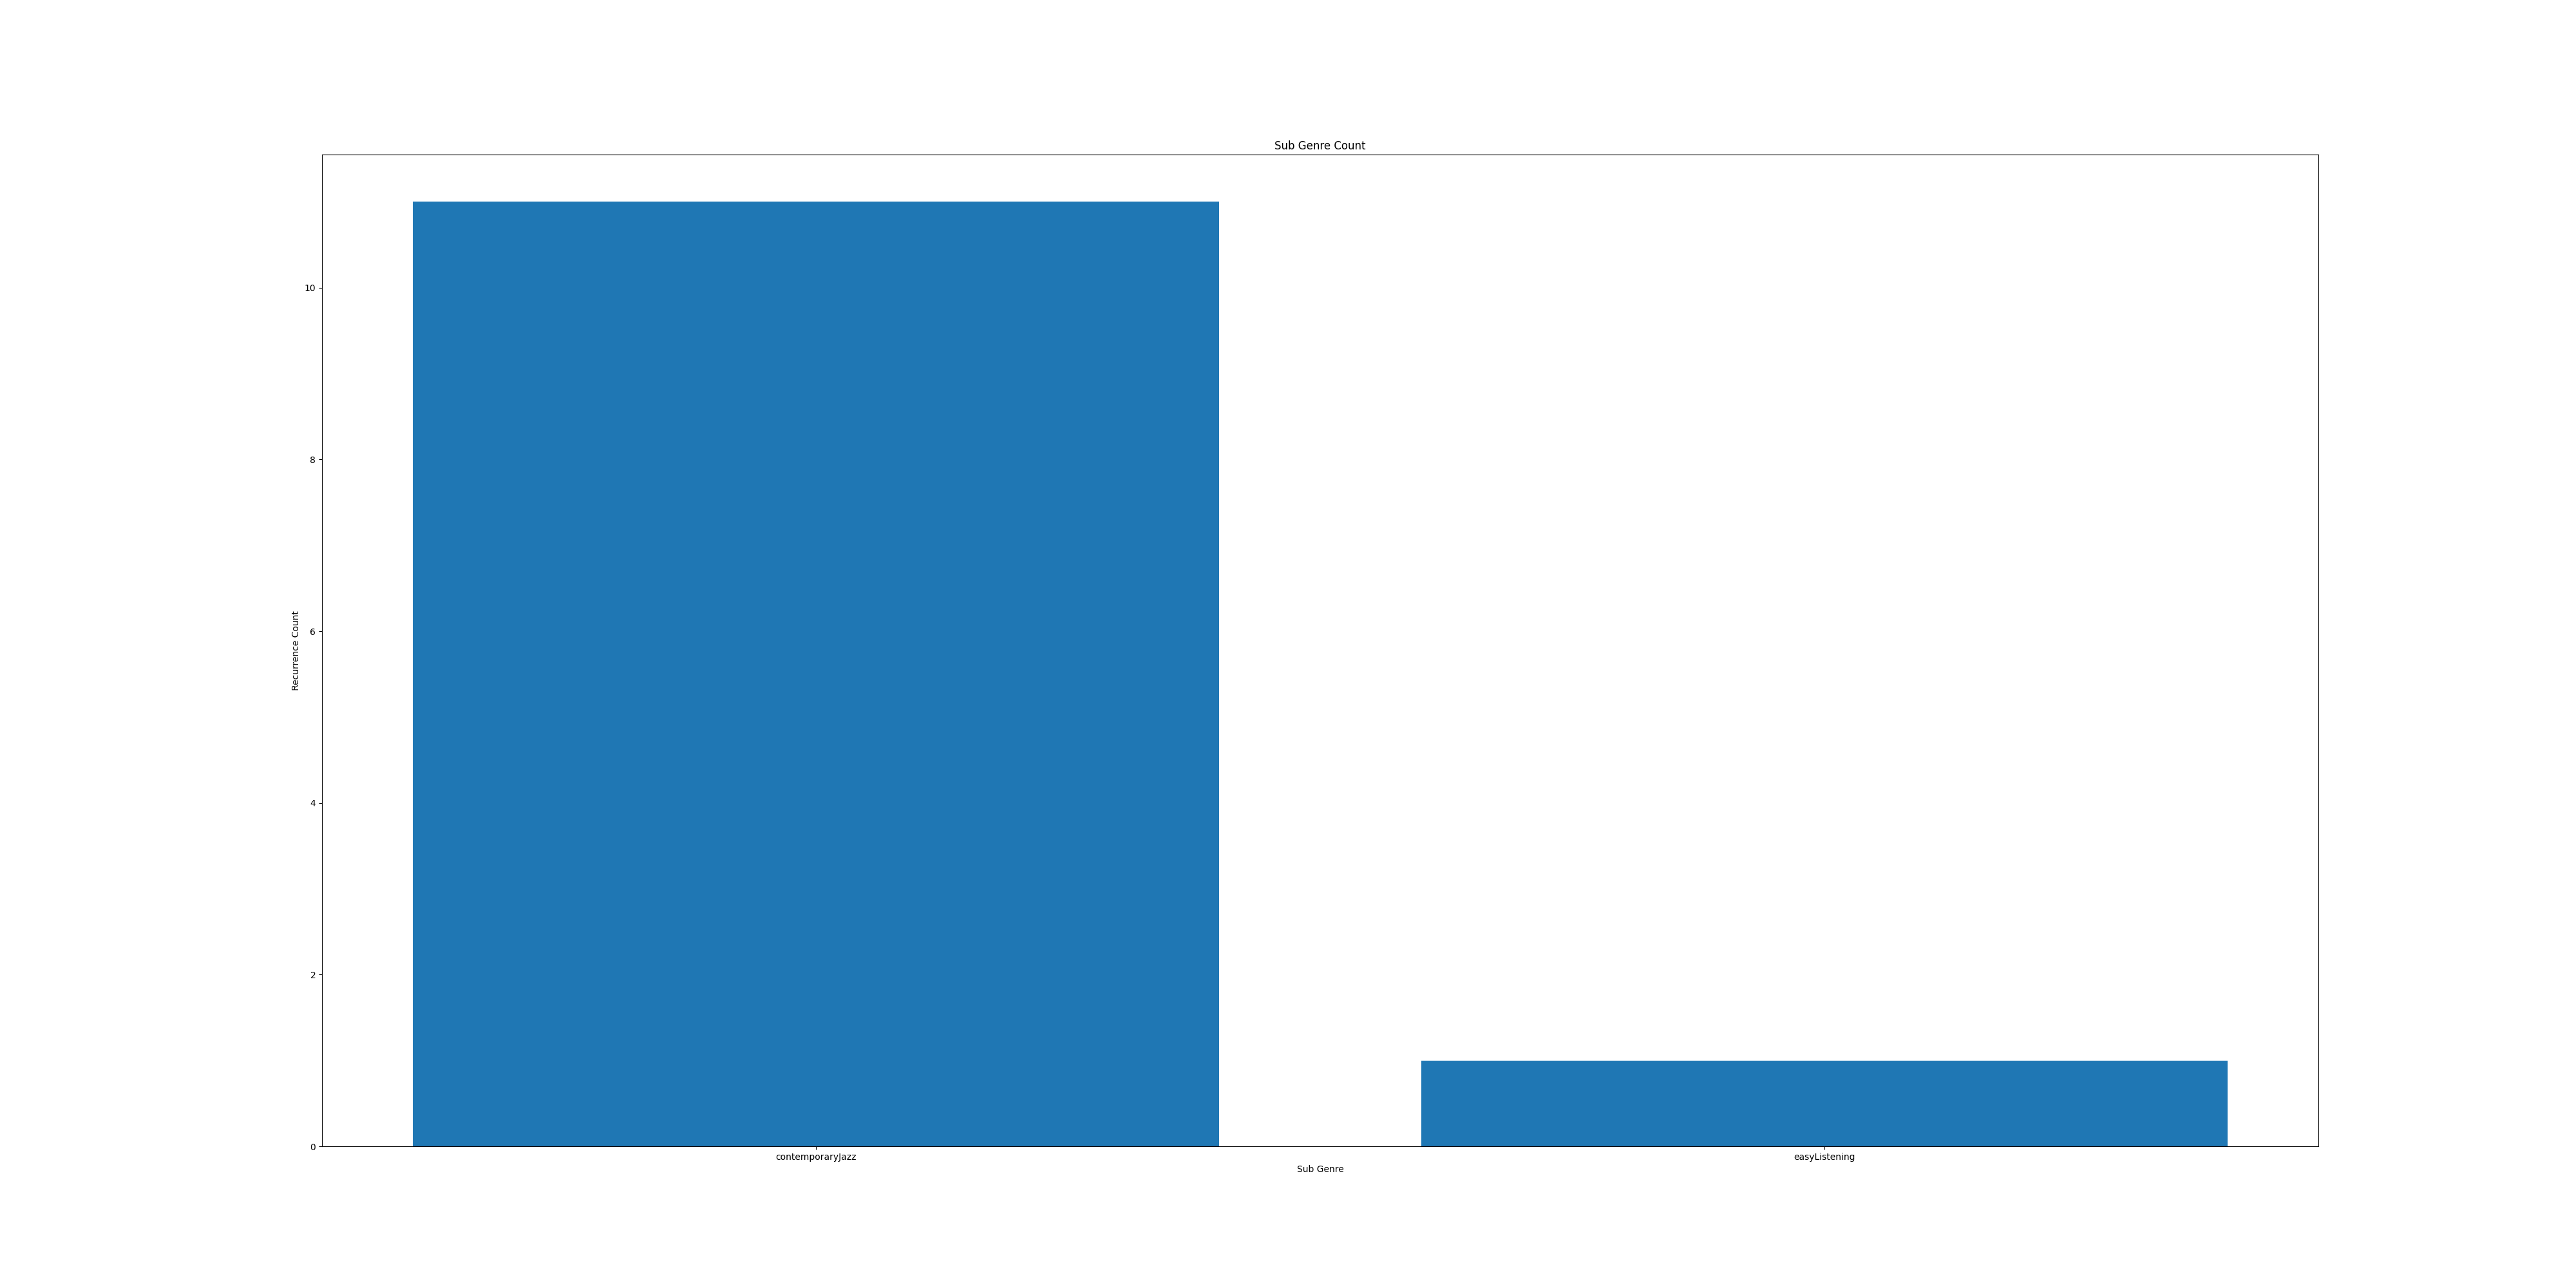

Values plotted in this chart, from the file beside it:
Sub Genre, Counter
contemporaryJazz, 11
easyListening, 1
